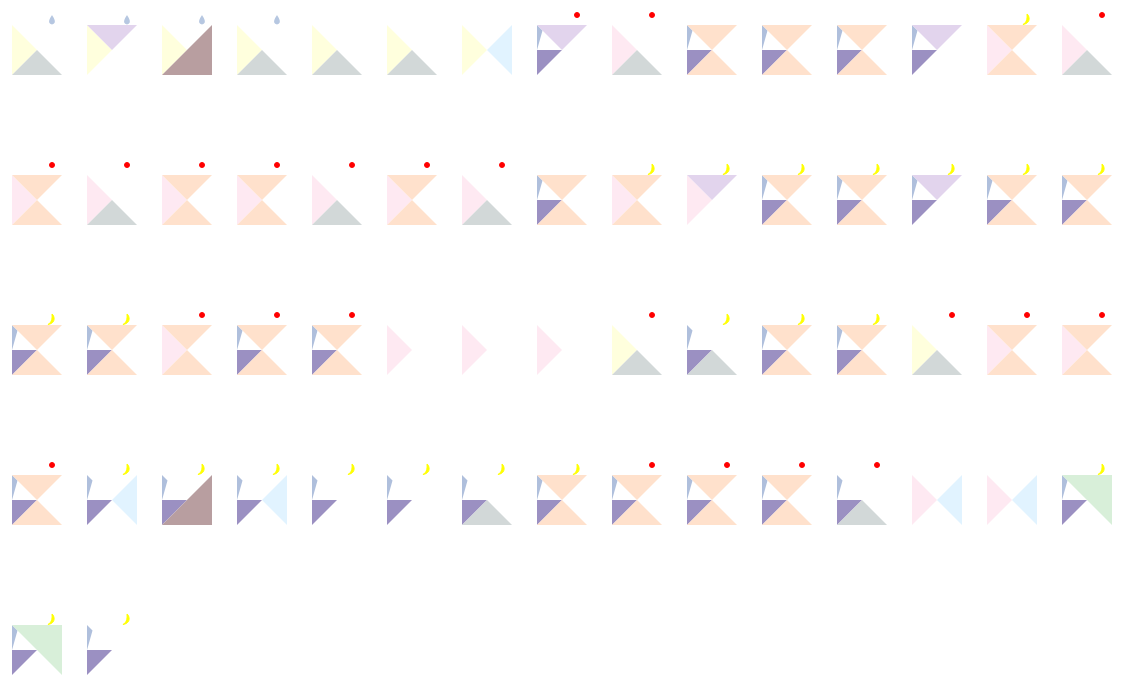
D3 v5 page, settled after 480 driven frames (8 s of simulated time); the page loaded 1 data file(s).


// ── script.js
let viz = d3.select('#container')
    .append('svg')
    .attr('id', 'viz')
    .attr('width', 2400)
    .attr('height', 820)
    ;

d3.json('data.json').then(gotData);

function curtaincolor(datapoint) {
    if (datapoint.curtain == 'White-blue') {
        return 'white'
    }
    if (datapoint.curtain == 'Yellow') {
        return '#ffffdd'
    }
    if (datapoint.curtain == 'Pink') {
        return '#fee9f2'
    }
}

function moodcolor(datapoint) {
    if (datapoint.curtain == 'White-blue') {
        return 'rgb(155,144,194)'
    }
    if (datapoint.curtain == 'Yellow') {
        return '#ffffdd'
    }
    if (datapoint.curtain == 'Pink') {
        return '#fee9f2'
    }
}

function specialcurtain(datapoint) {
    if (datapoint.curtain == 'White-blue') {
        return 'M 0 0 L 5.5 5.5 L 0 25 z'
    }
}

function sensorshape(datapoint) {
    if (datapoint.sensor == 'eye') {
        return 'M 0 50 L 25 25 L 50 50 z'
    }
    if (datapoint.sensor == 'ear') {
        return 'M 50 0 L 25 25 L 50 50 z'
    }
    if (datapoint.sensor == 'mind') {
        return 'M 0 0 L 25 25 L 50 0 z'
    }
    if (datapoint.sensor == 'ear-mind') {
        return 'M 50 0 L 25 25 L 50 50 z M 0 0 L 25 25 L 50 0 z'
    }
    if (datapoint.sensor == 'eye-ear') {
        return 'M 0 50 L 25 25 L 50 50 z M 50 0 L 25 25 L 50 50 z'
    }
    if (datapoint.sensor == 'eye-mind') {
        return 'M 0 50 L 25 25 L 50 50 z M 0 0 L 25 25 L 50 0 z'
    }

}
function sensorcolor(datapoint) {
    if (datapoint.sensor == 'eye') {
        return '#d2d8d8'
    }
    if (datapoint.sensor == 'ear') {
        return '#e1f3ff'
    }
    if (datapoint.sensor == 'mind') {
        return '#e2d4ed'
    }
    if (datapoint.sensor == 'ear-mind') {
        return '#d8efd9'
    }
    if (datapoint.sensor == 'eye-ear') {
        return '#b89ea0'
    }
    if (datapoint.sensor == 'eye-mind') {
        return '#ffe1cc'
    }
    if (datapoint.sensor == 'ear-eye-mind') {
        return 'transparant'
    }
}

function weathersuncolor(datapoint) {
    if (datapoint.weather == 'Good-8') {
        return 'red'
    }
    if (datapoint.weather == 'Good-9') {
        return 'red'
    }
    if (datapoint.weather == 'Good-10') {
        return 'red'
    }
    else {
        return 'transparent'
    }
}

function weatherbadcolor(datapoint) {
    if (datapoint.weather == 'Bad-5') {
        return '#b6c7e1'
    }
    if (datapoint.weather == 'Bad-4') {
        return '#b6c7e1'
    }
    if (datapoint.weather == 'Bad-9') {
        return '#b6c7e1'
    }
    else {
        return 'transparent'
    }
}
function weatherdarkcolor(datapoint) {
    if (datapoint.weather == 'Dark') {
        return 'yellow'
    }
    else {
        return 'transparent'
    }
}




function gotData(incomingData) {

    let datagroups = viz.selectAll('.datagroup').data(incomingData).enter()
        .append('g')
        .attr('class', 'datagroup')
        ;



    // function positionGroup(d, i) {

    //     let x = Math.random() * 600;
    //     let y = Math.random() * 600;
    //     // let y = standorseat(d.standorseat);

    //     // console.log('standorseat' + x);
    //     return 'translate(' + x + ',' + y + ')';
    // }

    function yposition(d, i) {
        if (i >= 0 && i < 15) {
            return 150;
        } if (i > 14 && i < 30) {
            return 300;
        } if (i > 29 && i < 45) {
            return 450;
        }
        if (i > 44 && i < 60) {
            return 600;
        }
        else {
            return 750;
        }
    }
    function xposition(d, i) {
        if (i >= 0 && i < 15) {
            return 50 * 1.5 * i + 200;
        } if (i > 14 && i < 30) {
            return 50 * 1.5 * i - 925;
        }
        if (i > 29 && i < 45) {
            return 50 * 1.5 * i - 2050;
        } if (i > 44 && i < 60) {
            return 50 * 1.5 * i - 3175;
        } if (i > 59 && i < 64) {
            return 50 * 1.5 * i - 4300;
        }
    }
    function groupposition(d, i) {
        let x = xposition(d, i);
        let y = yposition(d, i);
        return "translate(" + x + "," + y + ")";
    }

    datagroups.attr('transform', groupposition)



    let curtain = datagroups.append('path')
        .attr("d", "M 0 0 L 25 25 L 0 25 z")
        .attr('fill', curtaincolor);

    let specialcurta = datagroups.append('path')
        .attr("d", specialcurtain)
        .attr('fill', "#afbfdc");

    let mood = datagroups.append('path')
        .attr("d", "M 0 25 L 25 25 L 0 50 z")
        .attr('fill', moodcolor);

    let window = datagroups.append('rect')
        .attr("x", 0)
        .attr("y", 0)
        .attr('width', 50)
        .attr('height', 50)
        .attr('fill', "transparent");
    // .attr('stroke', "black");

    let sensor = datagroups.append('path')
        .attr("d", sensorshape)
        .attr('fill', sensorcolor);

    let weathersun = datagroups.append('circle')
        .attr("cx", 40)
        .attr("cy", -10)
        .attr("r", 2.5)
        .attr('fill', weathersuncolor)
        .style("stroke", weathersuncolor)
        .style("stroke-width", 1);

    let weatherrain = datagroups.append('path')
        .attr("d", "M40,-10 C41,-8 46,-2 40,-0.5 34,-2 39,-8 40,-10")
        .attr('fill', weatherbadcolor)
        .style("stroke", "transparent")
        .style("stroke-width", 1);

    let weatherdark = datagroups.append('path')
        .attr("d", "M40,-11 C42,-10 45,-2 36,-0.5 36,-1 41,-2 40,-11")
        .attr('fill', weatherdarkcolor)
        .style("stroke", weatherdarkcolor)
        .style("stroke-width", 1);

}

### data: data.json
[
 {
  "time": "Feb.07-11:03",
  "curtain": "Yellow",
  "what": "worry-about-project",
  "weather": "Bad-5",
  "mood": "Worry",
  "howLong": 5,
  "standorseat": "seat",
  "aware": "yes",
  "sensor": "eye"
 },
 {
  "time": "Feb.07-11:30",
  "curtain": "Yellow",
  "what": "no-purpose",
  "weather": "Bad-5",
  "mood": "No",
  "howLong": 2,
  "standorseat": "seat",
  "aware": "no",
  "sensor": "mind"
 },
 {
  "time": "Feb.07-11:35",
  "curtain": "Yellow",
  "what": "Cat",
  "weather": "Bad-4",
  "mood": "Happy",
  "howLong": 6,
  "standorseat": "stand",
  "aware": "no",
  "sensor": "eye-ear"
 },
 {
  "time": "Feb.07-11:50",
  "curtain": "Yellow",
  "what": "People-having-umbrella",
  "weather": "Bad-9",
  "mood": "Worry",
  "howLong": 5,
  "standorseat": "stand",
  "aware": "no",
  "sensor": "eye"
 },
 {
  "time": "Feb.07-13:30",
  "curtain": "Yellow",
  "what": "Elema",
  "weather": "Soso-5",
  "mood": "happy",
  "howLong": 6,
  "standorseat": "stand",
  "aware": "no",
  "sensor": "eye"
 },
 {
  "time": "Feb.07-14:14",
  "curtain": "Yellow",
  "what": "flower-smallred",
  "weather": "Soso-5",
  "mood": "no",
  "howLong": 4,
  "standorseat": "stand",
  "aware": "no",
  "sensor": "eye"
 },
 {
  "time": "Feb.07-16:20",
  "curtain": "Yellow",
  "what": "Arguing",
  "weather": "Soso-4",
  "mood": "no",
  "howLong": 6,
  "standorseat": "seat",
  "aware": "no",
  "sensor": "ear"
 },
 {
  "time": "Feb.08-9:30",
  "curtain": "White-blue",
  "what": "no",
  "weather": "Good-8",
  "mood": "worry",
  "howLong": 4,
  "standorseat": "seat",
  "aware": "yes",
  "sensor": "mind"
 },
 "... 54 more items"
]